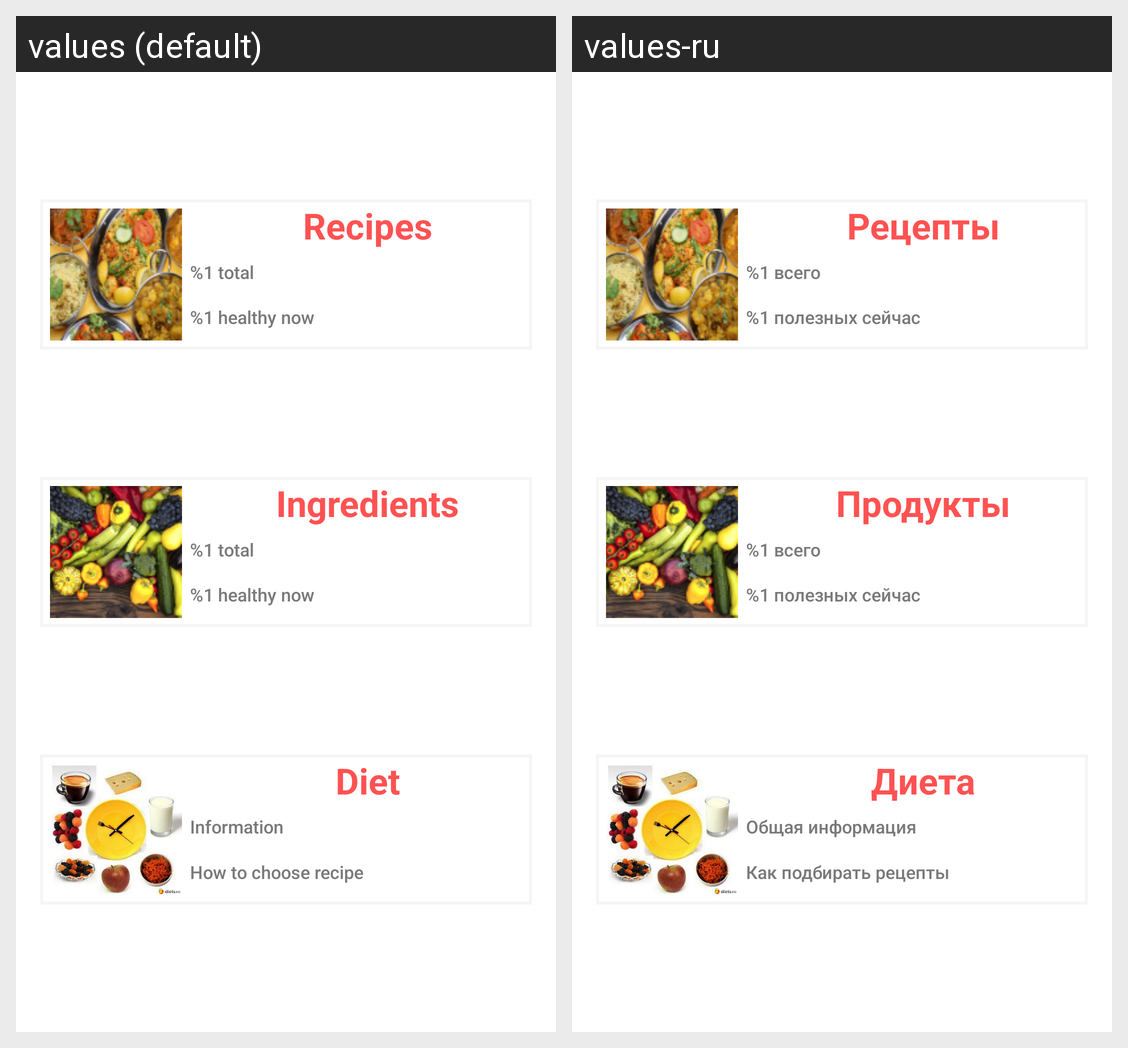

For this localized Android screen grid, give each drawn string resource with its value in every locale shown.
Android screen res/layout/content_main.xml rendered under 2 locales, left to right: values (default), values-ru. Device: Nexus 5 (rendered at 1080×1920; each locale shown at half size, 540×960, under a caption strip naming it); theme AppTheme.
Strings drawn on this screen, with the default value and each locale's value (text and hints the layout hard-codes, and strings that could not be matched under every locale, appear in the picture but are not listed):

recipes_main_label
  values: Recipes
  values-ru: Рецепты

recipes_total
  values: %1 total
  values-ru: %1 всего

recipes_to_feast
  values: %1 healthy now
  values-ru: %1 полезных сейчас

products_main_label
  values: Ingredients
  values-ru: Продукты

about_main_label
  values: Diet
  values-ru: Диета

about_diet
  values: Information
  values-ru: Общая информация

about_program
  values: How to choose recipe
  values-ru: Как подбирать рецепты
